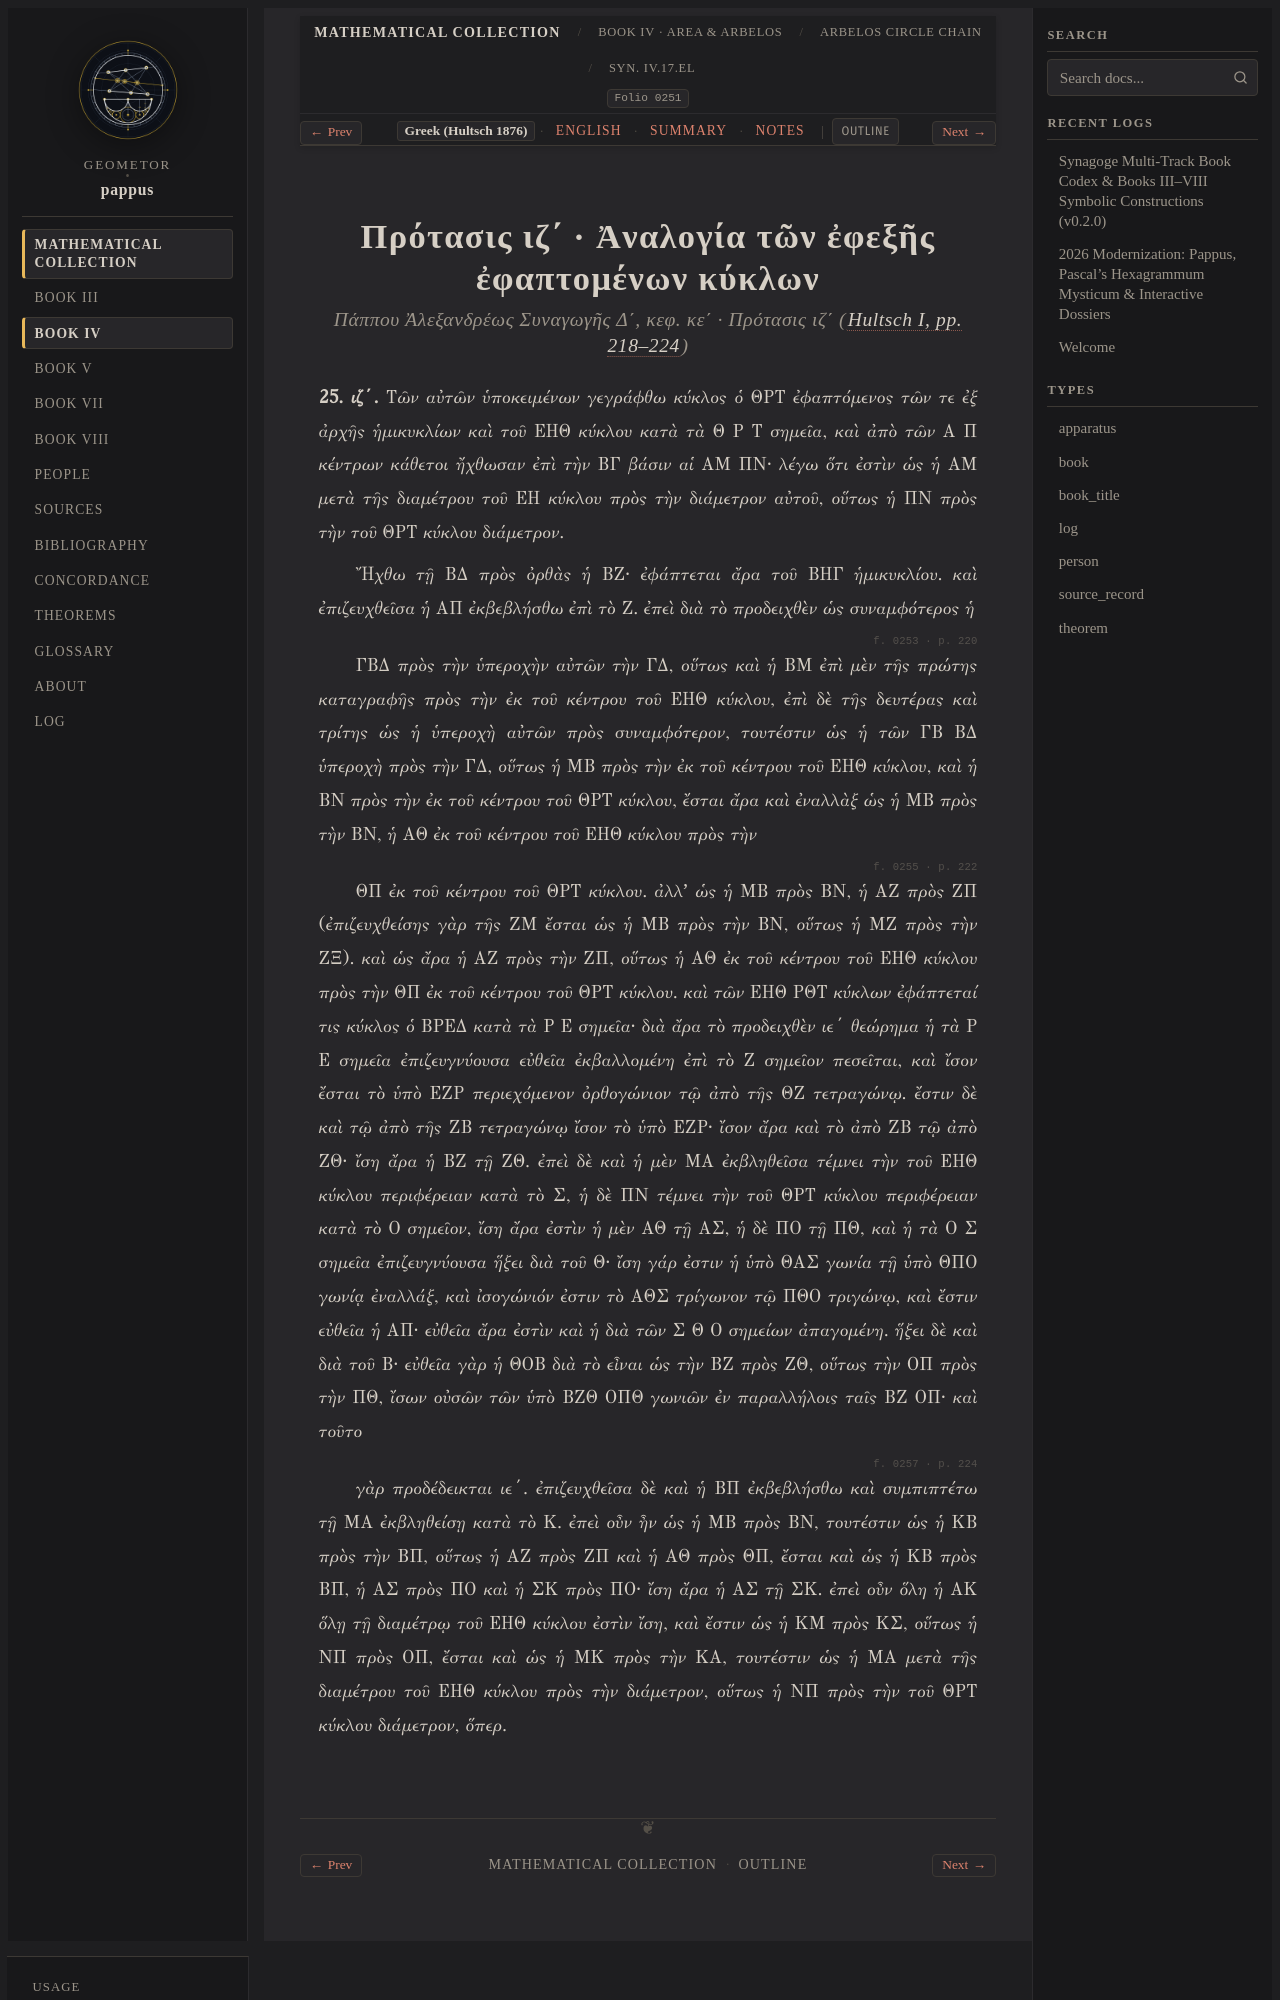

repository: geometor/pappus · page: synagoge/book_04/prop_14_18_arbelos/prop_17_adjacent_circles_ratio/el.html · generator: sphinx

:order: 4
:layout: book
:type: book
:title: Πρότασις ιζ΄ · Ἀναλογία τῶν ἐφεξῆς ἐφαπτομένων κύκλων
:canonical_id: Syn. IV.17.el
:folio: hultsch_1876_vol1:0251
:tracks: English: index | Greek: el | Summary: summary | Notes: notes
